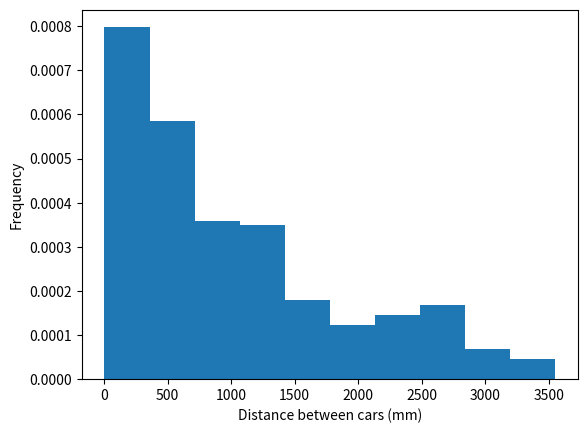

Python code for this plot:
import numpy as np
import matplotlib.pyplot as plt


class Road:
    def __init__(self, length):
        self.length = length
        self.cars_parked = []
        self.is_space = True


class Car:
    def __init__(self, length, back):
        self.length = length
        self.back = back
        self.front = self.back + self.length
        self.is_parked = False


def check_car_width_at_start(road, car_length):
    if road.cars_parked[0].back > car_length:
        return True
    else:
        return False


def check_car_width_at_end(road, car_length):
    if (road.length - road.cars_parked[-1].front) > car_length:
        return True
    else:
        return False


def check_width_between_cars(road, car_length):
    spaces = 0
    for i in range(len(road.cars_parked) - 1):
        if (road.cars_parked[i + 1].back - road.cars_parked[i].front) > car_length:
            spaces += 1

    if spaces > 0:
        return True
    else:
        return False


def check_space_at_start(road, car):
    if 0 <= car.back <= road.cars_parked[0].back:
        if 0 <= car.front <= road.cars_parked[0].back:
            return True
        else:
            return False
    else:
        return False


def check_space_at_end(road, car):
    if road.cars_parked[-1].front <= car.back <= road.length:
        if road.cars_parked[-1].front <= car.front <= road.length:
            return True
        else:
            return False
    else:
        return False


def check_space_between_cars(road, car):
    spaces = 0
    for i in range(len(road.cars_parked) - 1):
        if road.cars_parked[i].front <= car.back <= road.cars_parked[i + 1].back:
            if road.cars_parked[i].front <= car.front <= road.cars_parked[i + 1].back:
                spaces += 1
    if spaces == 0:
        return False
    else:
        return True


def check_not_in_car(road, car):
    in_car = 0
    for i in range(len(road.cars_parked)):
        if road.cars_parked[i].back <= car.back <= road.cars_parked[i].front:
            in_car += 1
        elif road.cars_parked[i].back <= car.front <= road.cars_parked[i].front:
            in_car += 1
    if in_car == 0:
        return True
    else:
        return False


def check_for_car_width(road, car):
    if len(road.cars_parked) == 0:
        return True
    elif len(road.cars_parked) == 1:
        width_at_start = check_car_width_at_start(road, car.length)
        width_at_end = check_car_width_at_end(road, car.length)
        if width_at_start or width_at_end:
            return True
        else:
            return False
    else:
        width_at_start = check_car_width_at_start(road, car.length)
        width_at_end = check_car_width_at_end(road, car.length)
        width_between = check_width_between_cars(road, car.length)
        if width_at_start or width_at_end or width_between:
            return True
        else:
            return False


def check_for_space(road, car):
    if len(road.cars_parked) == 0:
        return True
    elif len(road.cars_parked) == 1:
        not_in_car = check_not_in_car(road, car)
        space_at_start = check_space_at_start(road, car)
        space_at_end = check_space_at_end(road, car)
        if not_in_car:
            if space_at_start or space_at_end:
                return True
            else:
                return False
        else:
            return False
    else:
        not_in_car = check_not_in_car(road, car)
        space_at_start = check_space_at_start(road, car)
        space_at_end = check_space_at_end(road, car)
        space_between = check_space_between_cars(road, car)
        if not_in_car:
            if space_at_start or space_at_end or space_between:
                return True
            else:
                return False
        else:
            return False


def create_car(road, mean_length, normal_dist):
    if normal_dist:
        length = round(np.random.normal(mean_length, mean_length/5), 0)
    else:
        length = mean_length
    while road.is_space:
        rand_space = np.random.randint(0, road.length)
        car = Car(length, rand_space)
        in_bounds = check_if_in_bounds(road, car)
        if in_bounds:
            road.is_space = check_for_car_width(road, car)
            if road.is_space:
                car_fits = check_for_space(road, car)
                if car_fits:
                    car.is_parked = True
                    return car
                else:
                    continue
            else:
                return car
        else:
            return car


def check_if_in_bounds(road, car):
    if car.front < road.length:
        return True
    else:
        return False


def park_cars(road, mean_length):
    while road.is_space:
        car = create_car(road, mean_length, normal_dist=True)
        if car.is_parked:
            road.cars_parked.append(car)
            road.cars_parked.sort(key=lambda x: x.back, reverse=False)

    else:
        print(f'{len(road.cars_parked)} cars parked')


def get_distances(road):
    distances = []
    for i in range(len(road.cars_parked) - 1):
        difference = road.cars_parked[i + 1].back - road.cars_parked[i].front
        distances.append(difference)

    distance_array = np.array(distances)
    return distance_array


def plot_distances(distances):
    plt.hist(distances, density=True, bins=10)
    plt.xlabel('Distance between cars (mm)')
    plt.ylabel('Frequency')
    plt.show()


def main():
    mean_car_length = 3000
    road_length = 1000000
    road = Road(road_length)
    print(f'Road length: {road.length/1000} meters')
    print(f'Mean car length: {mean_car_length/1000} meters')
    park_cars(road, mean_length=mean_car_length)
    distances = get_distances(road)
    print(f'mean distance between cars: {distances.mean()/1000} meters')
    print(f'median distance between cars: {np.median(distances)/1000} meters')
    plot_distances(distances)


if __name__ == "__main__":
    main()
